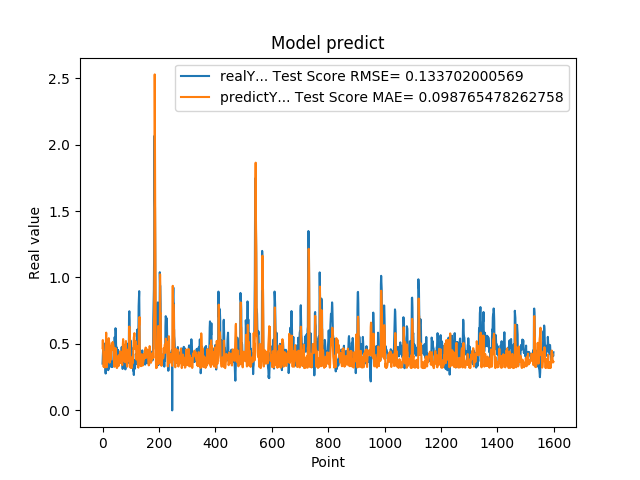

The file beside this chart, header and first rows:
3.518280088899999880e-01, 4.681672153405347925e-01
4.099042117599999147e-01, 5.291820184626758738e-01
4.584631919860000515e-01, 4.619198711973934168e-01
4.438300132749999904e-01, 3.785617823598662057e-01
3.690508007999999118e-01, 3.276048844803430837e-01
4.598422944550000779e-01, 3.758082281980577033e-01
5.025770068170000160e-01, 4.382183171964320056e-01
4.679043889050000238e-01, 3.498038980922398844e-01
4.074884951109999931e-01, 3.227647841152027075e-01
3.390974104400000244e-01, 3.405010760989946039e-01
3.484919965269999698e-01, 4.222226463282258702e-01
2.772665917870000274e-01, 4.931587963101264349e-01
5.031560063359999946e-01, 5.107735929661229024e-01
5.156134963039999963e-01, 5.849934022778265907e-01
4.671458005910000266e-01, 3.532295701909601848e-01
3.915271461010000342e-01, 3.246464623647110637e-01
3.105339109899999950e-01, 3.488949116194238753e-01
3.500584959979999855e-01, 4.513940844576579403e-01
3.740899860859999704e-01, 5.282001523917129182e-01
3.717320859430000013e-01, 4.718809014744083097e-01
3.027113080020000235e-01, 4.434577809446349494e-01
3.296971917150000042e-01, 4.749025085499578025e-01
3.144049942489999805e-01, 5.437012748999409117e-01
4.343704879280000375e-01, 5.162956410116760209e-01
4.183005094529999579e-01, 5.134441754666767554e-01
3.373551070690000153e-01, 3.587846612643076361e-01
4.241755008700000551e-01, 4.132043917804708033e-01
3.989045023920000377e-01, 4.807476606501805416e-01
4.137337207790000582e-01, 3.776391581008386455e-01
3.719139993190000437e-01, 3.998520158232551358e-01
3.688330054280000714e-01, 4.004572476658372349e-01
3.262298107150000126e-01, 4.470437430027183190e-01
3.690617084499999700e-01, 4.674670062429016060e-01
3.484619855879999561e-01, 5.034177178906462657e-01
3.268069922919999981e-01, 4.580161965017034431e-01
3.273007869719999907e-01, 4.898998627182700738e-01
3.402802348139999933e-01, 5.150656931947590333e-01
3.430069088939999844e-01, 5.101546187746016647e-01
3.675087392329999814e-01, 4.935579077703457496e-01
4.152643382549999762e-01, 4.825497956149802370e-01
4.649276137349999671e-01, 4.400612125334147917e-01
4.357511997219999933e-01, 3.717006999579891002e-01
3.912398219110000408e-01, 3.283042915334904444e-01
5.511472821239999931e-01, 3.708164137537948157e-01
4.813852906229999506e-01, 4.666952381220633161e-01
4.954009056090000196e-01, 3.353801252484487350e-01
6.182286739350000282e-01, 3.361971919335630665e-01
5.950695872310000079e-01, 4.658887624915798442e-01
4.923111796379999738e-01, 4.200786121592487432e-01
4.643523395059999670e-01, 3.465936153672976583e-01
4.739170074459999604e-01, 3.203629426696932847e-01
4.469231963160000820e-01, 3.187803079835004882e-01
4.123139977459999161e-01, 3.212089764799361258e-01
4.523360133169999631e-01, 3.510711078701995169e-01
3.877382874490000186e-01, 3.748890053432246128e-01
4.546562135220000300e-01, 3.599111570814068628e-01
4.348804056639999360e-01, 4.102508895166280256e-01
4.133841991420000861e-01, 3.341546187386638667e-01
3.840956091879999534e-01, 3.606450000583675819e-01
4.087282121179999783e-01, 3.951654913903828725e-01
4.262570142750000124e-01, 4.197286076188058712e-01
... 1,539 more rows
